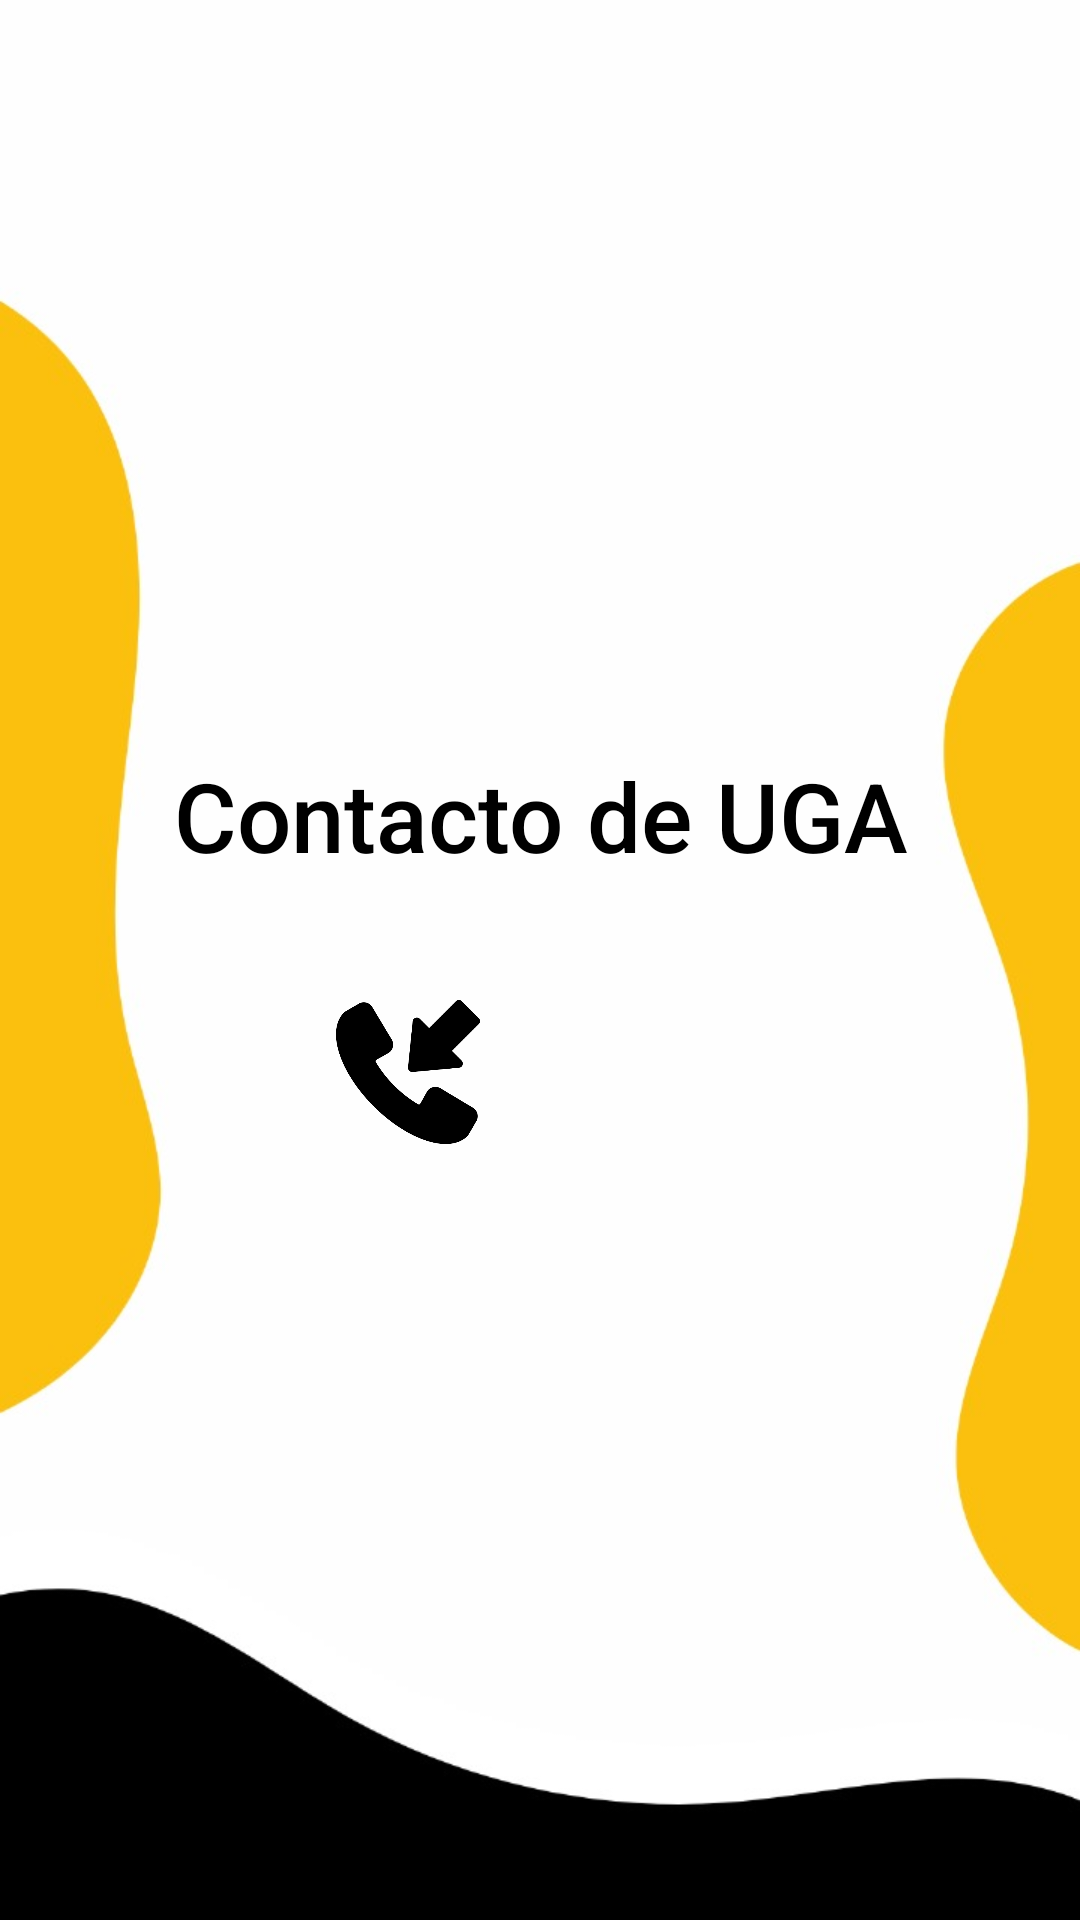

Layout XML and referenced resources for this Android screen:
<!-- AndroidManifest.xml: application theme Theme.Uga -->
<!-- res/layout/activity_contacto_uga.xml -->
<?xml version="1.0" encoding="utf-8"?>
<LinearLayout xmlns:android="http://schemas.android.com/apk/res/android"
    xmlns:app="http://schemas.android.com/apk/res-auto"
    xmlns:tools="http://schemas.android.com/tools"
    android:id="@+id/main"
    android:layout_width="match_parent"
    android:layout_height="match_parent"
    android:orientation="vertical"
    android:background="@drawable/categorias"
    android:gravity="center"
    android:padding="16dp"
    tools:context=".Contacto_uga">

    
    <TextView
        android:id="@+id/establecimiento"
        android:layout_width="wrap_content"
        android:layout_height="wrap_content"
        android:text="Contacto de UGA"
        android:textSize="32sp"
        android:textColor="@android:color/black"
        android:fontFamily="sans-serif-medium"
        android:gravity="center"
        android:paddingBottom="16dp" />

    
    <LinearLayout
        android:layout_width="wrap_content"
        android:layout_height="wrap_content"
        android:orientation="horizontal"
        android:gravity="center"
        android:layout_marginTop="16dp">

        
        <ImageButton
            android:id="@+id/botonLlamar"
            android:layout_width="64dp"
            android:layout_height="64dp"
            android:background="?attr/selectableItemBackgroundBorderless"
            android:padding="8dp"
            android:scaleType="centerCrop"
            app:srcCompat="@drawable/iconollamada"
            android:contentDescription="Llamar" />

        
        <View
            android:layout_width="24dp"
            android:layout_height="0dp" />

        
        <ImageButton
            android:id="@+id/botonEmail"
            android:layout_width="64dp"
            android:layout_height="64dp"
            android:background="?attr/selectableItemBackgroundBorderless"
            android:padding="8dp"
            android:scaleType="centerCrop"
            app:srcCompat="@drawable/email"
            android:contentDescription="Enviar correo" />
    </LinearLayout>

</LinearLayout>
<!-- resources referenced by this layout -->
<resources>
  <!-- drawable categorias: jpeg bitmap (drawable, 27631 bytes) -->
  <!-- drawable iconollamada: png bitmap (drawable, 12687 bytes) -->
  <style name="Theme.Uga" parent="Base.Theme.Uga" />
  <style name="Base.Theme.Uga" parent="Theme.Material3.DayNight.NoActionBar">
          
          
      </style>
</resources>
